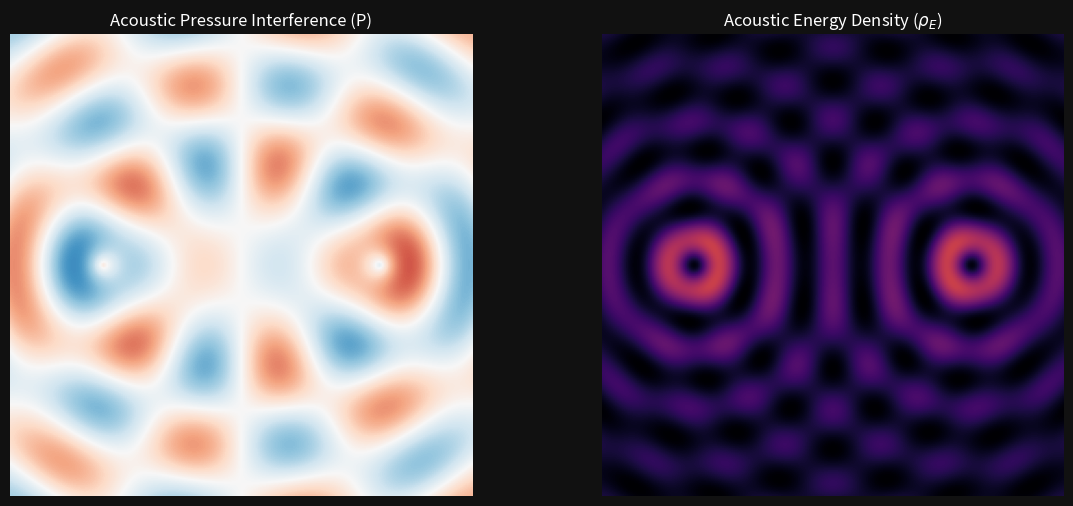

This figure's Python source:
import numpy as np
import matplotlib.pyplot as plt
import matplotlib.animation as animation

# --- Acoustic Parameters ---
GRID_RES = 250
L = 10.0  
f_sound = 2.0  
c_sound = 5.0  
k_val = 2 * np.pi * f_sound / c_sound  

x = np.linspace(0, L, GRID_RES)
y = np.linspace(0, L, GRID_RES)
X, Y = np.meshgrid(x, y)

S1_pos = np.array([2.0, 5.0])
S2_pos = np.array([8.0, 5.0])

fig, (ax1, ax2) = plt.subplots(1, 2, figsize=(14, 6))
fig.set_facecolor('#111')

im_p = ax1.imshow(np.zeros((GRID_RES, GRID_RES)), cmap='RdBu', extent=[0, L, 0, L], vmin=-2, vmax=2)
# FIX APPLIED HERE:
ax1.set_title("Acoustic Pressure Interference (P)", color='white')

im_e = ax2.imshow(np.zeros((GRID_RES, GRID_RES)), cmap='inferno', extent=[0, L, 0, L], vmin=0, vmax=2)
# FIX APPLIED HERE:
ax2.set_title(r"Acoustic Energy Density ($\rho_E$)", color='white')

for ax in [ax1, ax2]:
    ax.axis('off')

def update(t):
    r1 = np.sqrt((X - S1_pos[0])**2 + (Y - S1_pos[1])**2)
    r2 = np.sqrt((X - S2_pos[0])**2 + (Y - S2_pos[1])**2)
    
    # Pressure Waves
    p1 = (1/np.sqrt(r1 + 0.5)) * np.sin(k_val * r1 - 2 * np.pi * t)
    p2 = (1/np.sqrt(r2 + 0.5)) * np.sin(k_val * r2 - 2 * np.pi * t + np.pi)
    
    p_total = p1 + p2
    
    # Energy Density (Locked Energy centers)
    energy_density = (p1**2 + p2**2) 
    
    im_p.set_array(p_total)
    im_e.set_array(energy_density)
    return im_p, im_e

ani = animation.FuncAnimation(fig, update, frames=np.linspace(0, 10, 100), interval=50, blit=True)
plt.show()
